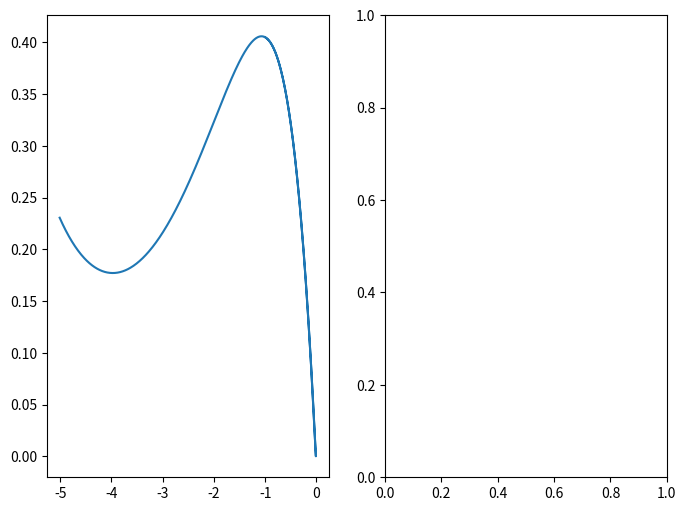

Reproduce this figure in Python.
import numpy as np
import matplotlib.pyplot as plt

A = 1
B = 2
dx = 0.01

def differential_equation(x, y, yd):
    return (A - (B / abs(x))) * y

def runge_kutta(x0, y0, y0d, xf):
    if x0 == xf:
        return np.array([]), np.array([])
    s = 1
    if xf < x0:
        s = -1
    x1 = x0
    y1 = y0
    y1d = y0d
    X1 = [x1]
    Y1 = [y1]
    while (x1 < xf and x0 < xf) or (x1 > xf and x0 > xf):
        k1 = y1d
        l1 = differential_equation(x1, y1, y1d)
        k2 = y1d + s * (l1 * dx / 2)
        l2 = differential_equation(x1 + s * (dx / 2), y1 + s * (k1 * dx / 2), k2)
        k3 = y1d + s * (l2 * dx / 2)
        l3 = differential_equation(x1 + s * (dx / 2), y1 + s * (k2 * dx / 2), k3)
        k4 = y1d + s * (l3 * dx)
        l4 = differential_equation(x1 + s * dx, y1 + s * (k3 * dx), k4)
        y1d += s * (l1 + 2 * l2 + 2 * l3 + l4) * (dx / 6)
        y1 += s * (k1 + 2 * k2 + 2 * k3 + k4) * (dx / 6)
        x1 += s * dx
        X1.append(x1)
        Y1.append(y1)
    X1 = np.array(X1)
    Y1 = np.array(Y1)
    return X1, Y1

def get_potential(x):
    return B / abs(x)

fig, ax = plt.subplots(ncols=2, figsize=(8, 6))

boundary_x = -5

Xl, Yl = runge_kutta(-0.01, 0, -1, -5)
Xr, Yr = runge_kutta(-0.01, 0, -1, -1)
Xl = Xl[::-1]
Yl = Yl[::-1]
X = np.concatenate([Xl, Xr])
Y = np.concatenate([Yl, Yr])


ax[0].plot(X, Y)

plt.show()
